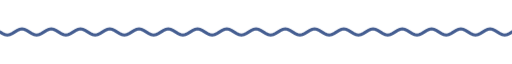
t = 0.00 s
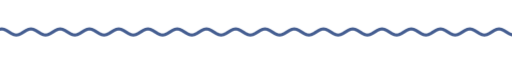
t = 1.67 s
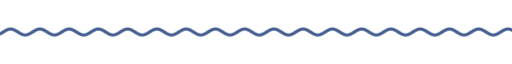
t = 3.33 s
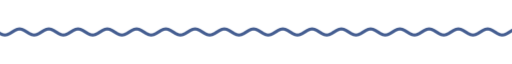
t = 5.00 s
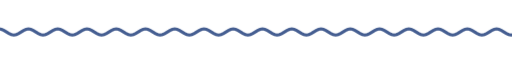
t = 6.67 s
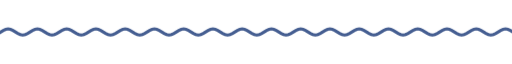
t = 8.33 s

The animated SVG that drew these frames (rendered in a browser with its animation timeline set to each time). Animation: 9 CSS @keyframes rules; frames cover the first 8.33 s, repeats indefinitely.

<svg xmlns="http://www.w3.org/2000/svg" xmlns:xlink="http://www.w3.org/1999/xlink" width="840" height="28" viewBox="0 0 840 28" role="img" aria-label="divider"><title>divider</title><style>text{font-family:G,R,'Google Sans','Segoe UI',Roboto,sans-serif;font-variation-settings:'ROND' 100}
.up{animation:up .8s cubic-bezier(.05,.7,.1,1) both}
.pop{transform-box:fill-box;transform-origin:center;animation:pop .6s cubic-bezier(.34,1.56,.64,1) both}
.fade{animation:fade .9s ease both}
.spin{transform-box:fill-box;transform-origin:center;animation:spin 40s linear infinite}
.spin-r{transform-box:fill-box;transform-origin:center;animation:spin 28s linear infinite reverse}
.bob{transform-box:fill-box;transform-origin:center;animation:bob 7s ease-in-out infinite}
.grow{transform-box:fill-box;transform-origin:left center;animation:grow 1.1s cubic-bezier(.2,0,0,1) both}
.wght{animation:wght 1.6s cubic-bezier(.2,0,0,1) .2s both}
.wave{animation:wave 2.4s linear infinite}
.blink{animation:blink 1s step-end infinite}
@keyframes blink{50%{opacity:0}}
@keyframes up{from{opacity:0;transform:translateY(14px)}to{opacity:1;transform:none}}
@keyframes pop{from{opacity:0;transform:scale(.6)}to{opacity:1;transform:scale(1)}}
@keyframes fade{from{opacity:0}to{opacity:1}}
@keyframes spin{to{transform:rotate(360deg)}}
@keyframes bob{0%,100%{transform:translateY(0) rotate(0)}50%{transform:translateY(-10px) rotate(12deg)}}
@keyframes grow{from{transform:scaleX(0)}to{transform:scaleX(1)}}
@keyframes wght{from{font-variation-settings:'ROND' 100,'wght' 400}to{font-variation-settings:'ROND' 100,'wght' 760}}
@keyframes wave{from{transform:translateX(0)}to{transform:translateX(-48px)}}
@media (prefers-reduced-motion:reduce){*{animation:none!important}}</style><clipPath id="w"><rect x="0" y="0" width="840" height="28"/></clipPath><g clip-path="url(#w)"><path class="wave" d="M0 14.0 L4 16.5 L8 18.3 L12 19.0 L16 18.3 L20 16.5 L24 14.0 L28 11.5 L32 9.7 L36 9.0 L40 9.7 L44 11.5 L48 14.0 L52 16.5 L56 18.3 L60 19.0 L64 18.3 L68 16.5 L72 14.0 L76 11.5 L80 9.7 L84 9.0 L88 9.7 L92 11.5 L96 14.0 L100 16.5 L104 18.3 L108 19.0 L112 18.3 L116 16.5 L120 14.0 L124 11.5 L128 9.7 L132 9.0 L136 9.7 L140 11.5 L144 14.0 L148 16.5 L152 18.3 L156 19.0 L160 18.3 L164 16.5 L168 14.0 L172 11.5 L176 9.7 L180 9.0 L184 9.7 L188 11.5 L192 14.0 L196 16.5 L200 18.3 L204 19.0 L208 18.3 L212 16.5 L216 14.0 L220 11.5 L224 9.7 L228 9.0 L232 9.7 L236 11.5 L240 14.0 L244 16.5 L248 18.3 L252 19.0 L256 18.3 L260 16.5 L264 14.0 L268 11.5 L272 9.7 L276 9.0 L280 9.7 L284 11.5 L288 14.0 L292 16.5 L296 18.3 L300 19.0 L304 18.3 L308 16.5 L312 14.0 L316 11.5 L320 9.7 L324 9.0 L328 9.7 L332 11.5 L336 14.0 L340 16.5 L344 18.3 L348 19.0 L352 18.3 L356 16.5 L360 14.0 L364 11.5 L368 9.7 L372 9.0 L376 9.7 L380 11.5 L384 14.0 L388 16.5 L392 18.3 L396 19.0 L400 18.3 L404 16.5 L408 14.0 L412 11.5 L416 9.7 L420 9.0 L424 9.7 L428 11.5 L432 14.0 L436 16.5 L440 18.3 L444 19.0 L448 18.3 L452 16.5 L456 14.0 L460 11.5 L464 9.7 L468 9.0 L472 9.7 L476 11.5 L480 14.0 L484 16.5 L488 18.3 L492 19.0 L496 18.3 L500 16.5 L504 14.0 L508 11.5 L512 9.7 L516 9.0 L520 9.7 L524 11.5 L528 14.0 L532 16.5 L536 18.3 L540 19.0 L544 18.3 L548 16.5 L552 14.0 L556 11.5 L560 9.7 L564 9.0 L568 9.7 L572 11.5 L576 14.0 L580 16.5 L584 18.3 L588 19.0 L592 18.3 L596 16.5 L600 14.0 L604 11.5 L608 9.7 L612 9.0 L616 9.7 L620 11.5 L624 14.0 L628 16.5 L632 18.3 L636 19.0 L640 18.3 L644 16.5 L648 14.0 L652 11.5 L656 9.7 L660 9.0 L664 9.7 L668 11.5 L672 14.0 L676 16.5 L680 18.3 L684 19.0 L688 18.3 L692 16.5 L696 14.0 L700 11.5 L704 9.7 L708 9.0 L712 9.7 L716 11.5 L720 14.0 L724 16.5 L728 18.3 L732 19.0 L736 18.3 L740 16.5 L744 14.0 L748 11.5 L752 9.7 L756 9.0 L760 9.7 L764 11.5 L768 14.0 L772 16.5 L776 18.3 L780 19.0 L784 18.3 L788 16.5 L792 14.0 L796 11.5 L800 9.7 L804 9.0 L808 9.7 L812 11.5 L816 14.0 L820 16.5 L824 18.3 L828 19.0 L832 18.3 L836 16.5 L840 14.0 L844 11.5 L848 9.7 L852 9.0 L856 9.7 L860 11.5 L864 14.0 L868 16.5 L872 18.3 L876 19.0 L880 18.3 L884 16.5 L888 14.0 L892 11.5 L896 9.7 L900 9.0 L904 9.7 L908 11.5 L912 14.0 L916 16.5 L920 18.3 L924 19.0 L928 18.3 L932 16.5 L936 14.0" fill="none" stroke="#455e91" stroke-width="5" stroke-linecap="round"/></g></svg>
